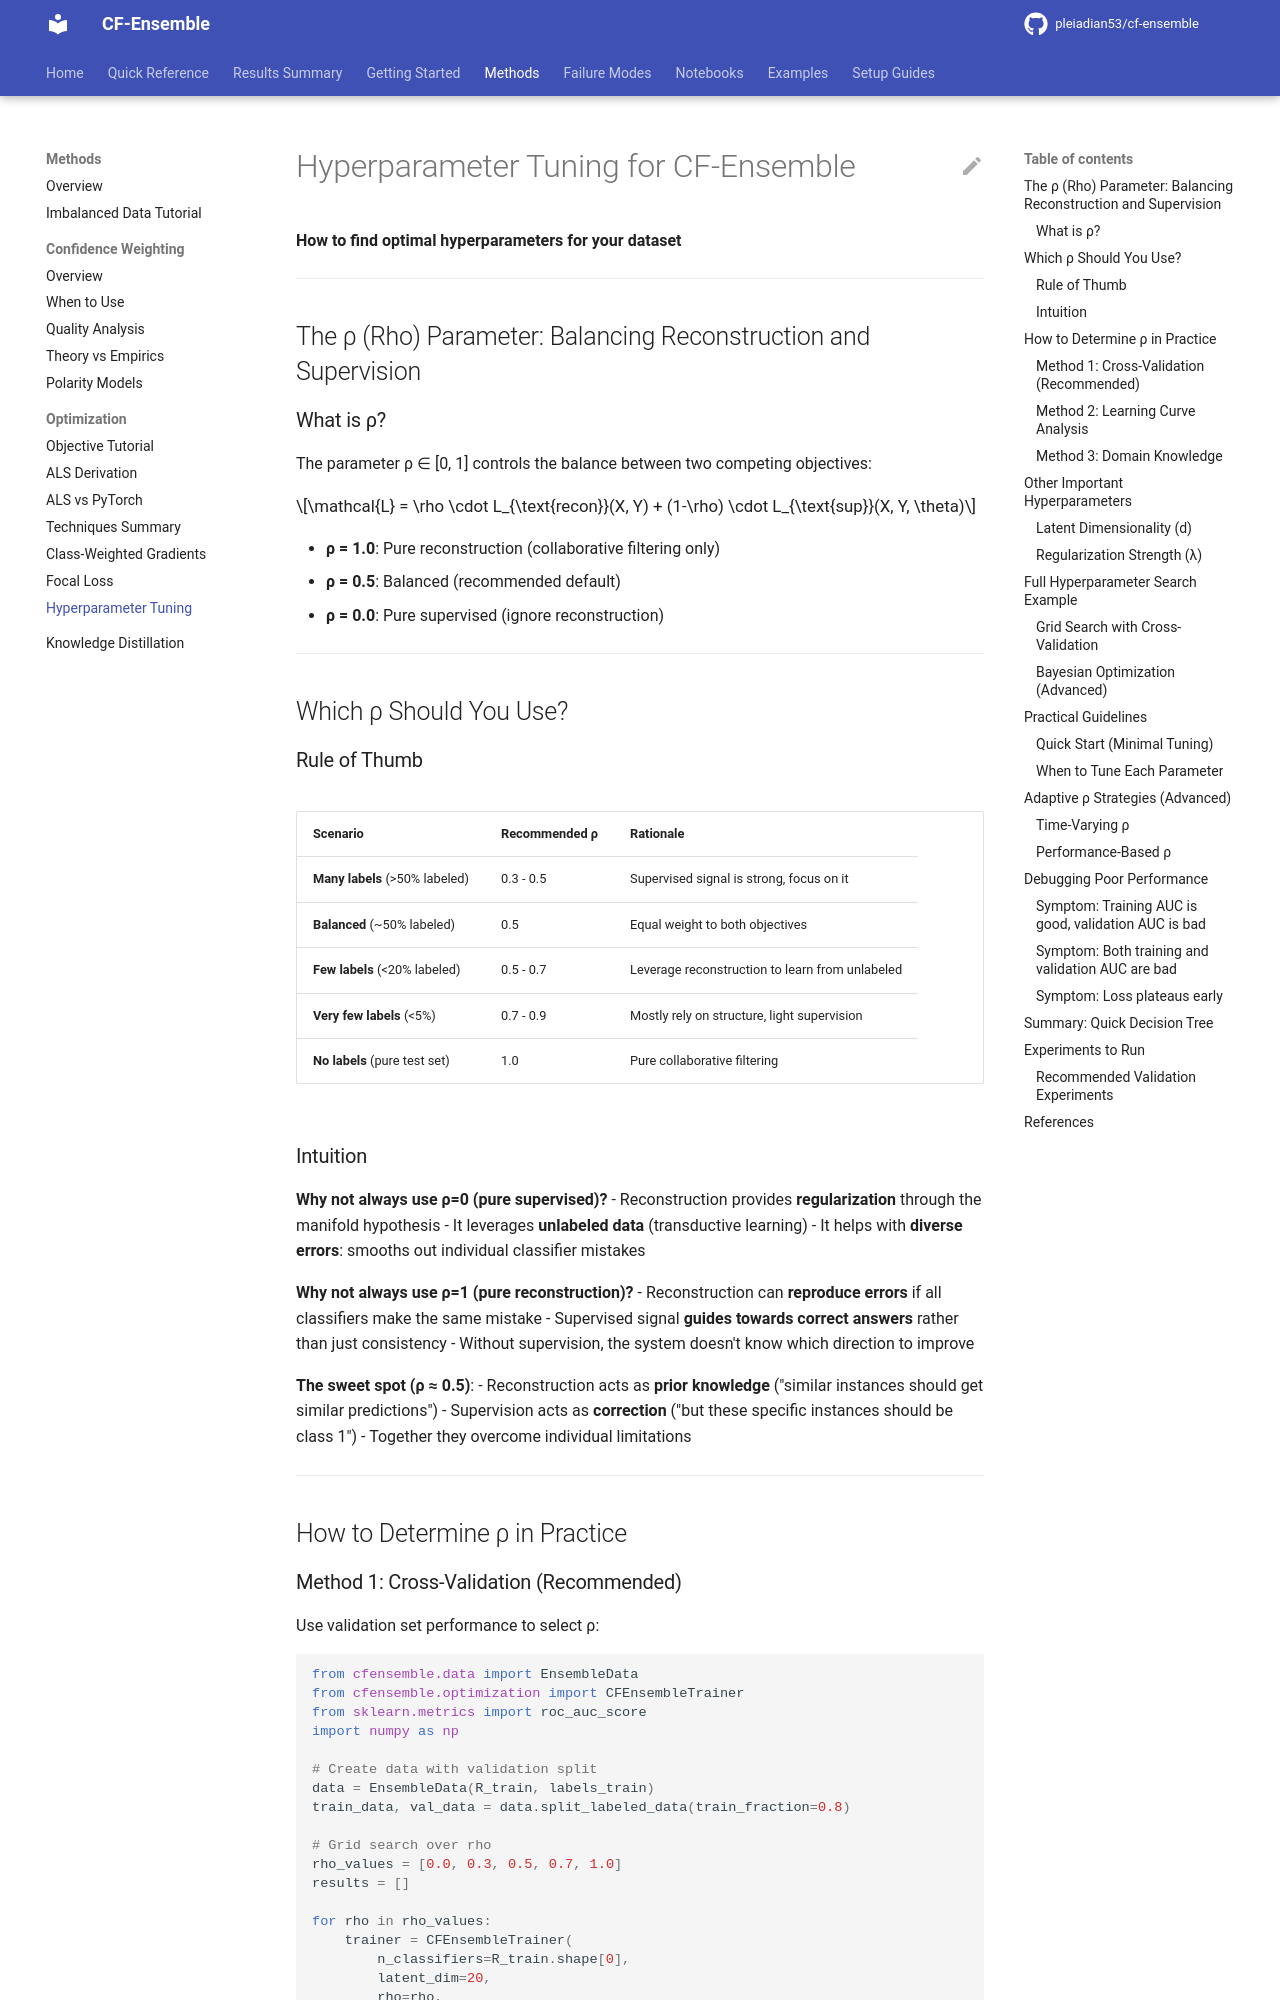

repository: pleiadian53/cf-ensemble · page: methods/hyperparameter_tuning/index.html · generator: mkdocs

# Hyperparameter Tuning for CF-Ensemble

**How to find optimal hyperparameters for your dataset**

---

## The ρ (Rho) Parameter: Balancing Reconstruction and Supervision

### What is ρ?

The parameter ρ ∈ [0, 1] controls the balance between two competing objectives:

$$\mathcal{L} = \rho \cdot L_{\text{recon}}(X, Y) + (1-\rho) \cdot L_{\text{sup}}(X, Y, \theta)$$

- **ρ = 1.0**: Pure reconstruction (collaborative filtering only)
- **ρ = 0.5**: Balanced (recommended default)
- **ρ = 0.0**: Pure supervised (ignore reconstruction)

---

## Which ρ Should You Use?

### Rule of Thumb

| Scenario | Recommended ρ | Rationale |
|----------|---------------|-----------|
| **Many labels** (>50% labeled) | 0.3 - 0.5 | Supervised signal is strong, focus on it |
| **Balanced** (~50% labeled) | 0.5 | Equal weight to both objectives |
| **Few labels** (<20% labeled) | 0.5 - 0.7 | Leverage reconstruction to learn from unlabeled |
| **Very few labels** (<5%) | 0.7 - 0.9 | Mostly rely on structure, light supervision |
| **No labels** (pure test set) | 1.0 | Pure collaborative filtering |

### Intuition

**Why not always use ρ=0 (pure supervised)?**
- Reconstruction provides **regularization** through the manifold hypothesis
- It leverages **unlabeled data** (transductive learning)
- It helps with **diverse errors**: smooths out individual classifier mistakes

**Why not always use ρ=1 (pure reconstruction)?**
- Reconstruction can **reproduce errors** if all classifiers make the same mistake
- Supervised signal **guides towards correct answers** rather than just consistency
- Without supervision, the system doesn't know which direction to improve

**The sweet spot (ρ ≈ 0.5)**:
- Reconstruction acts as **prior knowledge** ("similar instances should get similar predictions")
- Supervision acts as **correction** ("but these specific instances should be class 1")
- Together they overcome individual limitations

---

## How to Determine ρ in Practice
